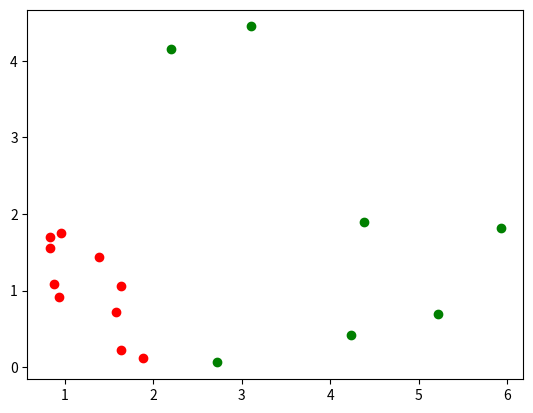

Reproduce this figure in Python.
from random import randint
from matplotlib import pyplot as plt

def data_points(n_samples, class_point, noise=1):
    def offset_point():
        offset_x = randint(-100 * noise, noise * 100) / 100
        offset_y = randint(-100 * noise, noise * 100) / 100
        x = class_point[0] + offset_x
        y = class_point[1] + offset_y
        return x, y

    points = [offset_point() for _ in range(n_samples)]
    x_list = [points[i][0] for i in range(n_samples)]
    y_list = [points[i][1] for i in range(n_samples)]

    return x_list, y_list


x1_list, y1_list = data_points(n_samples=10, class_point=(1, 1), noise=0.9)
x2_list, y2_list = data_points(n_samples=7, class_point=(4, 2.5), noise=2.5)

print(x1_list, y1_list)
print(x2_list, y2_list)

plt.scatter(x=x1_list, y=y1_list, color='red')
plt.scatter(x=x2_list, y=y2_list, color='green')
plt.show()